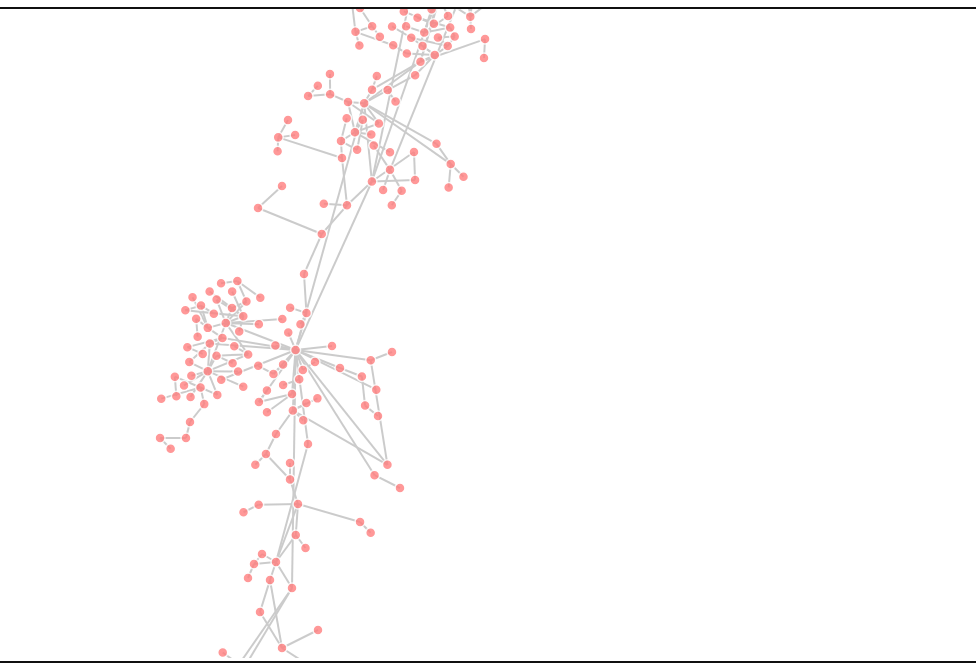
D3 v3 page, settled after 360 driven frames (6 s of simulated time); the page loaded 1 data file(s).

selectableForceDirectedGraph();
// ── plot.js
function selectableForceDirectedGraph() {
    var width = 960,

    height = 650,
    shiftKey, ctrlKey;

    var nodeGraph = null;
    var xScale = d3.scale.linear()
    .domain([0,width]).range([0,width]);
    var yScale = d3.scale.linear()
    .domain([0,height]).range([0, height]);

    var svg = d3.select("#d3_selectable_force_directed_graph")
    .attr("tabindex", 1)
    .on("keydown.brush", keydown)
    .on("keyup.brush", keyup)
    .each(function() { this.focus(); })
    .append("svg")
    .attr("width", width)
    .attr("height", height);

    var zoomer = d3.behavior.zoom().
        scaleExtent([0.1,10]).
        x(xScale).
        y(yScale).
        on("zoomstart", zoomstart).
        on("zoom", redraw);

    function zoomstart() {
        node.each(function(d) {
            d.selected = false;
            d.previouslySelected = false;
        });
        node.classed("selected", false);
    }

    function redraw() {
        vis.attr("transform",
                 "translate(" + d3.event.translate + ")" + " scale(" + d3.event.scale + ")");
    }

    var brusher = d3.svg.brush()
    //.x(d3.scale.identity().domain([0, width]))
    //.y(d3.scale.identity().domain([0, height]))
    .x(xScale)
    .y(yScale)
    .on("brushstart", function(d) {
        node.each(function(d) {
            d.previouslySelected = shiftKey && d.selected; });
    })
    .on("brush", function() {
        var extent = d3.event.target.extent();

        node.classed("selected1", function(d) {
            return d.selected = d.previouslySelected ^
            (extent[0][0] <= d.x && d.x < extent[1][0]
             && extent[0][1] <= d.y && d.y < extent[1][1]);
        });
    })
    .on("brushend", function() {
        d3.event.target.clear();
        d3.select(this).call(d3.event.target);
    });

    var svg_graph = svg.append('svg:g')
    .call(zoomer)
    //.call(brusher)

    var rect = svg_graph.append('svg:rect')
    .attr('width', width)
    .attr('height', height)
    .attr('fill', 'transparent')
    //.attr('opacity', 0.5)
    .attr('stroke', 'transparent')
    .attr('stroke-width', 1)
    //.attr("pointer-events", "all")
    .attr("id", "zrect")

    var brush = svg_graph.append("g")
    .datum(function() { return {selected: false, previouslySelected: false}; })
    .attr("class", "brush");

    var vis = svg_graph.append("svg:g");

    vis.attr('fill', 'red')
    .attr('stroke', 'black')
    .attr('stroke-width', 2)
    .attr('opacity', 0.5)
    .attr('id', 'vis')


    brush.call(brusher)
    .on("mousedown.brush", null)
    .on("touchstart.brush", null) 
    .on("touchmove.brush", null)
    .on("touchend.brush", null); 

    brush.select('.background').style('cursor', 'auto');

    var link = vis.append("g")
    .attr("class", "link")
    .selectAll("line");

    var node = vis.append("g")
    .attr("class", "node")
    .selectAll("circle");

    center_view = function() {
        // Center the view on the molecule(s) and scale it so that everything
        // fits in the window

        if (nodeGraph === null)
            return;

        var nodes = nodeGraph.nodes;

        //no molecules, nothing to do
        if (nodes.length === 0)
            return;

        // Get the bounding box
        min_x = d3.min(nodes.map(function(d) {return d.x;}));
        min_y = d3.min(nodes.map(function(d) {return d.y;}));

        max_x = d3.max(nodes.map(function(d) {return d.x;}));
        max_y = d3.max(nodes.map(function(d) {return d.y;}));


        // The width and the height of the graph
        mol_width = max_x - min_x;
        mol_height = max_y - min_y;

        // how much larger the drawing area is than the width and the height
        width_ratio = width / mol_width;
        height_ratio = height / mol_height;

        // we need to fit it in both directions, so we scale according to
        // the direction in which we need to shrink the most
        min_ratio = Math.min(width_ratio, height_ratio) * 0.8;

        // the new dimensions of the molecule
        new_mol_width = mol_width * min_ratio;
        new_mol_height = mol_height * min_ratio;

        // translate so that it's in the center of the window
        x_trans = -(min_x) * min_ratio + (width - new_mol_width) / 2;
        y_trans = -(min_y) * min_ratio + (height - new_mol_height) / 2;


        // do the actual moving
        vis.attr("transform",
                 "translate(" + [x_trans, y_trans] + ")" + " scale(" + min_ratio + ")");

                 // tell the zoomer what we did so that next we zoom, it uses the
                 // transformation we entered here
                 zoomer.translate([x_trans, y_trans ]);
                 zoomer.scale(min_ratio);

    };

    function dragended(d) {
        //d3.select(self).classed("dragging", false);
        node.filter(function(d) { return d.selected; })
        .each(function(d) { d.fixed &= ~6; })

    }

    d3.json("graph.json", function(error, graph) {
        nodeGraph = graph;

        graph.links.forEach(function(d) {
            d.source = graph.nodes[d.source];
            d.target = graph.nodes[d.target];
        });

        link = link.data(graph.links).enter().append("line")
        .attr("x1", function(d) { return 100+(d.source.x)/5; })
        .attr("y1", function(d) { return height+500-(d.source.y)/5; })
        .attr("x2", function(d) { return 100+(d.target.x)/5; })
        .attr("y2", function(d) { return height+500-(d.target.y)/5; })
//        .attr("opacity",0)
//        .attr('stroke-width', 100)
//        .transition()
//        .duration(1000)
//        .attr("r",5)
//        .attr('stroke-width', 2)
//        .attr("opacity",0.5);


        var force = d3.layout.force()
        .charge(-120)
        .linkDistance(30)
        .nodes(graph.nodes)
        .links(graph.links)
        .size([width, height])
        .start();

        function dragstarted(d) {
            d3.event.sourceEvent.stopPropagation();
            if (!d.selected && !shiftKey) {
                // if this node isn't selected, then we have to unselect every other node
                node.classed("selected", function(p) { return p.selected =  p.previouslySelected = false; });
            }

            d3.select(this).classed("selected", function(p) { d.previouslySelected = d.selected; return d.selected = true; });

            node.filter(function(d) { return d.selected; })
            .each(function(d) { d.fixed |= 2; })
        }

        function dragged(d) {
            node.filter(function(d) { return d.selected; })
            .each(function(d) { 
                d.x += d3.event.dx;
                d.y += d3.event.dy;

                d.px += d3.event.dx;
                d.py += d3.event.dy;
            })

            force.resume();
        }
        node = node.data(graph.nodes).enter().append("circle")
        .attr("r", 50)
        .attr("cx", function(d) { return 100+(d.x)/5; })
        .attr("cy", function(d) { return height+500-(d.y)/5; })
//            .call(function(elements){elements.each(function(d,i){console.log(d)})})
        .on("dblclick", function(d) { d3.event.stopPropagation(); })
//        .attr("opacity",0)
//        .transition()
//        .duration(1000)
        .attr("r",5)
        .attr("opacity",0.8)
        .on("click", function(d) {
            if (d3.event.defaultPrevented) return;

            if (!shiftKey) {
                //if the shift key isn't down, unselect everything
                node.classed("selected", function(p) { return p.selected =  p.previouslySelected = false; })
            }

            // always select this node
            d3.select(this).classed("selected", d.selected = !d.previouslySelected);
        })

        .on("mouseup", function(d) {
            //if (d.selected && shiftKey) d3.select(this).classed("selected", d.selected = false);
        })
        .call(d3.behavior.drag()
              .on("dragstart", dragstarted)
              .on("drag", dragged)
              .on("dragend", dragended));

              function tick() {
                  link.attr("x1", function(d) { return d.source.x; })
                  .attr("y1", function(d) { return d.source.y; })
                  .attr("x2", function(d) { return d.target.x; })
                  .attr("y2", function(d) { return d.target.y; });

                  node.attr('cx', function(d) { return d.x; })
                  .attr('cy', function(d) { return d.y; });

              };

//              force.on("tick", tick);

    });


    function keydown() {
        shiftKey = d3.event.shiftKey || d3.event.metaKey;
        ctrlKey = d3.event.ctrlKey;

        console.log('d3.event', d3.event)

        if (d3.event.keyCode == 67) {   //the 'c' key
            center_view();
        }

        if (shiftKey) {
            svg_graph.call(zoomer)
            .on("mousedown.zoom", null)
            .on("touchstart.zoom", null)
            .on("touchmove.zoom", null)
            .on("touchend.zoom", null);

            //svg_graph.on('zoom', null);
            vis.selectAll('g.gnode')
            .on('mousedown.drag', null);

            brush.select('.background').style('cursor', 'crosshair')
            brush.call(brusher);
        }
    }

    function keyup() {
        shiftKey = d3.event.shiftKey || d3.event.metaKey;
        ctrlKey = d3.event.ctrlKey;

        brush.call(brusher)
        .on("mousedown.brush", null)
        .on("touchstart.brush", null)
        .on("touchmove.brush", null)
        .on("touchend.brush", null);

        brush.select('.background').style('cursor', 'auto')
        svg_graph.call(zoomer);
    }
}



### data: graph.json
{
 "directed": false,
 "graph": [],
 "nodes": [
  {
   "y": "4175",
   "x": "588.9",
   "id": "344"
  },
  {
   "y": "4860",
   "x": "870.0",
   "id": "0"
  },
  {
   "y": "9332",
   "x": "1398",
   "id": "346"
  },
  {
   "y": "1929",
   "x": "933.7",
   "id": "347"
  },
  {
   "y": "6634",
   "x": "1937",
   "id": "340"
  },
  {
   "y": "4262",
   "x": "465",
   "id": "341"
  },
  {
   "y": "262.2",
   "x": "407",
   "id": "342"
  },
  {
   "y": "3547",
   "x": "313.4",
   "id": "343"
  },
  "... 412 more items"
 ],
 "links": [
  {
   "source": 0,
   "target": 50
  },
  {
   "source": 0,
   "target": 57
  },
  {
   "source": 0,
   "target": 312
  },
  {
   "source": 0,
   "target": 145
  },
  {
   "source": 0,
   "target": 163
  },
  {
   "source": 0,
   "target": 34
  },
  {
   "source": 0,
   "target": 16
  },
  {
   "source": 0,
   "target": 9
  },
  "... 565 more items"
 ],
 "multigraph": false
}